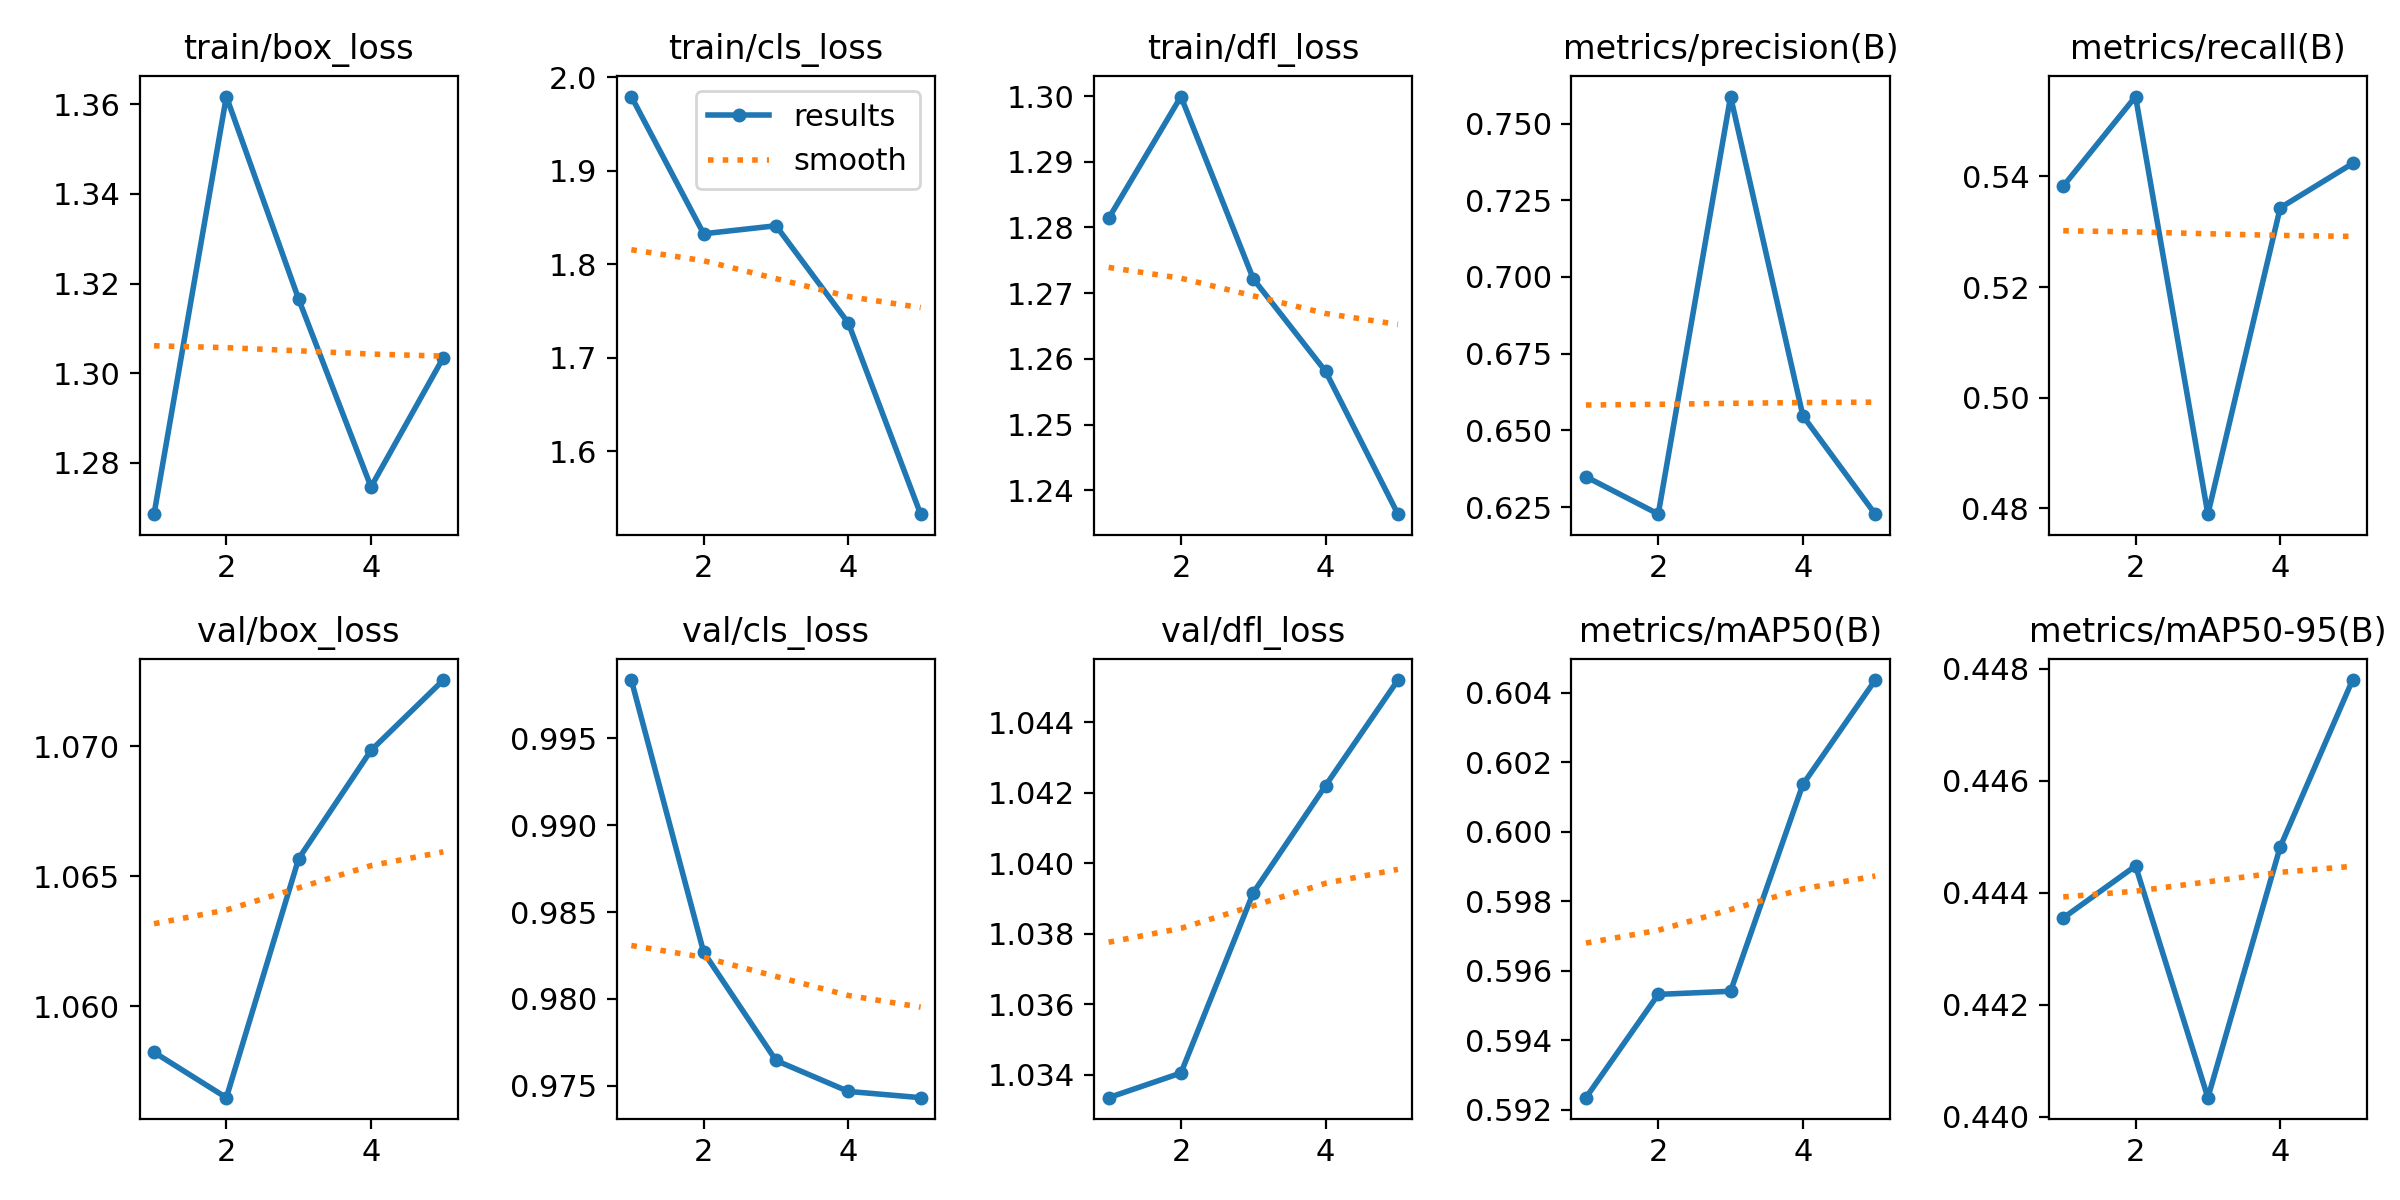

Values plotted in this chart, from the file beside it:
epoch, time, train/box_loss, train/cls_loss, train/dfl_loss, metrics/precision(B), metrics/recall(B), metrics/mAP50(B), metrics/mAP50-95(B), val/box_loss, val/cls_loss, val/dfl_loss, lr/pg0, lr/pg1, lr/pg2
1, 1.997, 1.269, 1.979, 1.281, 0.6349, 0.5382, 0.5924, 0.4435, 1.058, 0.9983, 1.033, 1.785e-05, 1.785e-05, 1.785e-05
2, 4.081, 1.362, 1.832, 1.3, 0.6227, 0.5544, 0.5953, 0.4445, 1.056, 0.9827, 1.034, 2.95858e-05, 2.95858e-05, 2.95858e-05
3, 6.101, 1.317, 1.841, 1.272, 0.7588, 0.479, 0.5954, 0.4403, 1.066, 0.9765, 1.039, 3.37817e-05, 3.37817e-05, 3.37817e-05
4, 8.102, 1.275, 1.737, 1.258, 0.6547, 0.5343, 0.6014, 0.4448, 1.07, 0.9747, 1.042, 3.04378e-05, 3.04378e-05, 3.04378e-05
5, 10.25, 1.304, 1.533, 1.236, 0.6227, 0.5423, 0.6044, 0.4478, 1.073, 0.9743, 1.045, 1.95541e-05, 1.95541e-05, 1.95541e-05
